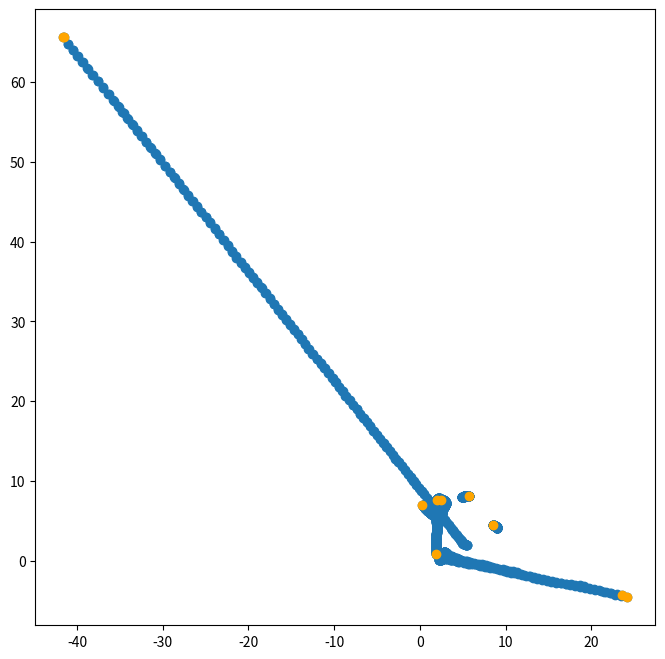
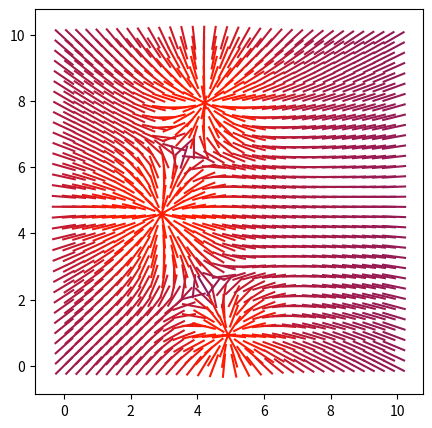

Recreate these plots in Python, in order.
import random

class Vector(list):
    def __init__(self, *el):
        for e in el:
            self.append(e)

    def __add__(self, other):
        if type(other) is Vector:
            assert len(self) == len(other), "Error 0"
            r = Vector()
            for i in range(len(self)):
                r.append(self[i] + other[i])
            return r
        else:
            other = Vector.emptyvec(lens=len(self), n=other)
            return self + other

    def __sub__(self, other):
        if type(other) is Vector:
            assert len(self) == len(other), "Error 0"
            r = Vector()
            for i in range(len(self)):
                r.append(self[i] - other[i])
            return r
        else:
            other = Vector.emptyvec(lens=len(self), n=other)
            return self - other

    def __mul__(self, other):
        if type(other) is Vector:
            assert len(self) == len(other), "Error 0"
            r = Vector()
            for i in range(len(self)):
                r.append(self[i] * other[i])
            return r
        else:
            other = Vector.emptyvec(lens=len(self), n=other)
            return self * other

    def __truediv__(self, other):
        if type(other) is Vector:
            assert len(self) == len(other), "Error 0"
            r = Vector()
            for i in range(len(self)):
                r.append(self[i] / other[i])
            return r
        else:
            other = Vector.emptyvec(lens=len(self), n=other)
            return self / other

    def __pow__(self, other):
        if type(other) is Vector:
            assert len(self) == len(other), "Error 0"
            r = Vector()
            for i in range(len(self)):
                r.append(self[i] ** other[i])
            return r
        else:
            other = Vector.emptyvec(lens=len(self), n=other)
            return self ** other

    def __mod__(self, other):
        return sum((self - other) ** 2) ** 0.5

    def mod(self):
        return self % Vector.emptyvec(len(self))

    def dim(self):
        return len(self)
    
    def __str__(self):
        if len(self) == 0:
            return "Empty"
        r = [str(i) for i in self]
        return "< " + " ".join(r) + " >"
    
    def _ipython_display_(self):
        print(str(self))

    @staticmethod
    def emptyvec(lens=2, n=0):
        return Vector(*[n for i in range(lens)])

    @staticmethod
    def randvec(dim):
        return Vector(*[random.random() for i in range(dim)])


class Point:
    def __init__(self, coords, mass=1.0, q=1.0, speed=None, **properties):
        self.coords = coords
        if speed is None:
            self.speed = Vector(*[0 for i in range(len(coords))])
        else:
            self.speed = speed
        self.acc = Vector(*[0 for i in range(len(coords))])
        self.mass = mass
        self.__params__ = ["coords", "speed", "acc", "q"] + list(properties.keys())
        self.q = q
        for prop in properties:
            setattr(self, prop, properties[prop])

    def move(self, dt):
        self.coords = self.coords + self.speed * dt

    def accelerate(self, dt):
        self.speed = self.speed + self.acc * dt

    def accinc(self, force):
        self.acc = self.acc + force / self.mass
    
    def clean_acc(self):
        self.acc = self.acc * 0
    
    def __str__(self):
        r = ["Point {"]
        for p in self.__params__:
            r.append("  " + p + " = " + str(getattr(self, p)))
        r += ["}"]
        return "\n".join(r)

    def _ipython_display_(self):
        print(str(self))


class InteractionField:
    def __init__(self, F):
        self.points = []
        self.F = F

    def move_all(self, dt):
        for p in self.points:
            p.move(dt)

    def intensity(self, coord):
        proj = Vector(*[0 for i in range(coord.dim())])
        single_point = Point(Vector(), mass=1.0, q=1.0)
        for p in self.points:
            if coord % p.coords < 10 ** (-10):
                continue
            d = p.coords % coord
            fmod = self.F(single_point, p, d) * (-1)
            proj = proj + (coord - p.coords) / d * fmod
        return proj

    def step(self, dt):
        self.clean_acc()
        for p in self.points:
            p.accinc(self.intensity(p.coords) * p.q)
            p.accelerate(dt)
            p.move(dt)

    def clean_acc(self):
        for p in self.points:
            p.clean_acc()
    
    def append(self, *args, **kwargs):
        self.points.append(Point(*args, **kwargs))
    
    def gather_coords(self):
        return [p.coords for p in self.points]
 

# ДЕМО
 

import matplotlib.pyplot as plt
import numpy as np
import time


# Моделирование частиц со следами

u = InteractionField(lambda p1, p2, r: 300000 * -p1.q * p2.q / (r ** 2 + 0.1))
for i in range(10):
    u.append(Vector.randvec(2) * 10, q=(random.random() - 0.5) / 2)
X, Y = [], []
for i in range(130):
    u.step(0.0006)
    xd, yd = zip(*u.gather_coords())
    X.extend(xd)
    Y.extend(yd)
plt.figure(figsize=[8, 8])
plt.scatter(X, Y)
plt.scatter(*zip(*u.gather_coords()), color="orange")
plt.show()

def sigm(x):
    return 1 / (1 + 1.10 ** (-x/1000))



# Визуализация векторного поля

u = InteractionField(lambda p1, p2, r: 300000 * -p1.q * p2.q / (r ** 2 + 0.1))
for i in range(3):
    u.append(Vector.randvec(2) * 10, q=random.random() - 0.5)
fig = plt.figure(figsize=[5, 5])
res = []
STEP = 0.3
for x in np.arange(0, 10, STEP):
    for y in np.arange(0, 10, STEP):
        inten = u.intensity(Vector(x, y))
        F = inten.mod()
        inten /= inten.mod() * 1.5
        res.append(([x - inten[0] / 2, x + inten[0] / 2], [y - inten[1] / 2, y + inten[1] / 2], F))

for r in res:
    plt.plot(r[0], r[1], color=(sigm(r[2]), 0.1, 0.8 * (1 - sigm(r[2]))))
    
plt.show()



# Подсчет скоростей в 5-мерном пространстве
if False:
    u = InteractionField(lambda p1, p2, r: 300000 * -p1.q * p2.q / (r ** 4 + 0.1))
    for i in range(200):
        u.append(Vector.randvec(5) * 10, q=random.random() - 0.5)
    velmod = 0
    velocities = []
    for i in range(100):
        u.step(0.0005)
        velmod = sum([p.speed.mod() for p in u.points])
        velocities.append(velmod)
    plt.plot(velocities)
    plt.show()